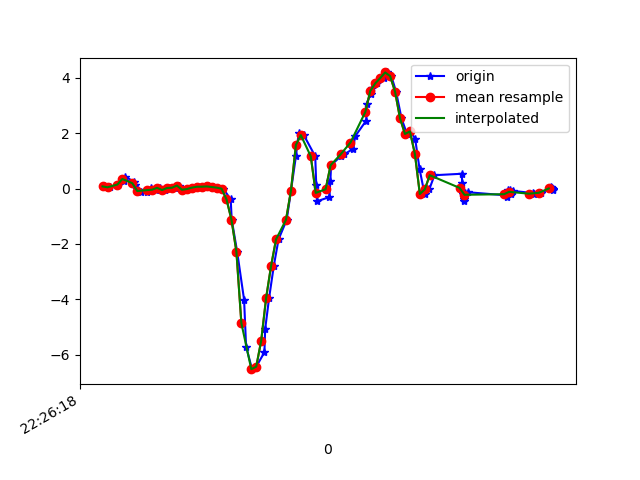

Source data for this figure (header and first rows):
1617747978907, 443615601465013, 0.07643888, 0.00313211, -0.014563761
1617747978932, 443615620486613, 0.04345, 0.129, -0.04999
1617747978961, 443615639533013, 0.1449, -0.07872, -0.01701
1617747978987, 443615658554613, 0.256, 0.1009, -0.1001
1617747978991, 443615677600997, 0.4332, 0.4185, -0.1062
1617747979026, 443615696622597, 0.2499, 0.04711, -0.09153
1617747979029, 443615715596565, 0.1326, 0.2353, -0.1025
1617747979043, 443615734638789, -0.06773, 0.09965, -0.04266
1617747979056, 443615753656197, -0.1129, -0.2082, 0.007427
1617747979080, 443615772698405, -0.1386, 0.01046, -0.05488
1617747979094, 443615791715845, 0.0239, 0.1497, -0.01456
1617747979115, 443615810742981, -0.04207, -0.2107, -0.02067
1617747979133, 443615829759397, 0.02513, 0.1253, -0.04389
1617747979151, 443615848800613, -0.05551, -0.02252, -0.00479
1617747979170, 443615867817061, 0.0178, -0.2485, 0.0172
1617747979192, 443615886858277, 0.02879, 0.06178, -0.05732
1617747979209, 443615905881669, 0.1058, 0.2279, -0.007233
1617747979228, 443615924923269, -0.04451, -0.108, -0.008455
1617747979246, 443615943964869, -0.01886, -0.1496, 0.01231
1617747979265, 443615962981669, 0.03123, -0.02375, -0.002346
1617747979284, 443615982023237, 0.06422, -0.009085, -0.01823
1617747979304, 443616001040069, 0.06544, -0.02375, -0.03289
1617747979324, 443616020071941, 0.07522, -0.002977, -0.05366
1617747979345, 443616039113157, 0.05445, 0.008019, -0.0671
1617747979361, 443616058129477, 0.03246, -5.330797E-4, -0.0671
1617747979387, 443616077170693, -0.005417, 0.02512, -0.04755
1617747979417, 443616096187141, -0.3927, 0.05322, 0.04286
1617747979421, 443616115226821, -1.121, -0.1704, 0.2457
1617747979443, 443616134243141, -2.284, -0.8154, 0.5853
1617747979471, 443616153284293, -4.02, -1.702, 0.9372
1617747979479, 443616172300549, -5.71, -2.8, 1.102
1617747979503, 443616191341701, -6.528, -3.8, 0.9958
1617747979520, 443616210379589, -6.439, -4.472, 0.7014
1617747979553, 443616229395845, -5.919, -4.874, 0.2848
1617747979556, 443616248436869, -5.082, -5.022, -0.1111
1617747979572, 443616267453061, -3.947, -4.865, -0.397
1617747979591, 443616286494085, -2.789, -4.631, -0.5814
1617747979610, 443616305510341, -1.836, -4.311, -0.7036
1617747979643, 443616324556997, -1.131, -3.8, -0.6633
1617747979660, 443616343573445, -0.08483, -3.11, -0.4422
1617747979680, 443616362614597, 1.161, -2.33, -0.3921
1617747979691, 443616381630981, 1.991, -1.782, -0.4385
1617747979712, 443616400672133, 1.929, -1.501, -0.4752
1617747979758, 443616419688517, 1.164, -1.066, -0.3896
1617747979762, 443616438678341, 0.1449, -0.3499, -0.2308
1617747979765, 443616457693509, -0.4623, 0.3025, -0.08909
1617747979815, 443616476733381, -0.3096, 0.7227, -0.03289
1617747979819, 443616495773189, 0.2609, 1.009, -0.07443
1617747979822, 443616514788293, 0.8412, 1.309, -0.07565
1617747979863, 443616533828229, 1.185, 1.582, -0.08054
1617747979866, 443616552867077, 1.262, 1.769, -0.09642
1617747979876, 443616571907461, 1.242, 1.954, -0.08787
1617747979911, 443616590947845, 1.434, 2.251, -0.02556
1617747979919, 443616609963525, 1.887, 2.668, -0.04633
1617747979964, 443616629003909, 2.458, 2.816, -0.1612
1617747979966, 443616648025605, 3.07, 2.67, -0.2992
1617747979982, 443616667066117, 3.426, 2.676, -0.5008
1617747979989, 443616686106757, 3.621, 3.013, -0.6523
1617747980008, 443616705122309, 3.8, 3.045, -0.8111
1617747980034, 443616724162949, 3.988, 2.882, -0.9541
1617747980046, 443616743192325, 4.195, 2.814, -1.143
... 34 more rows
